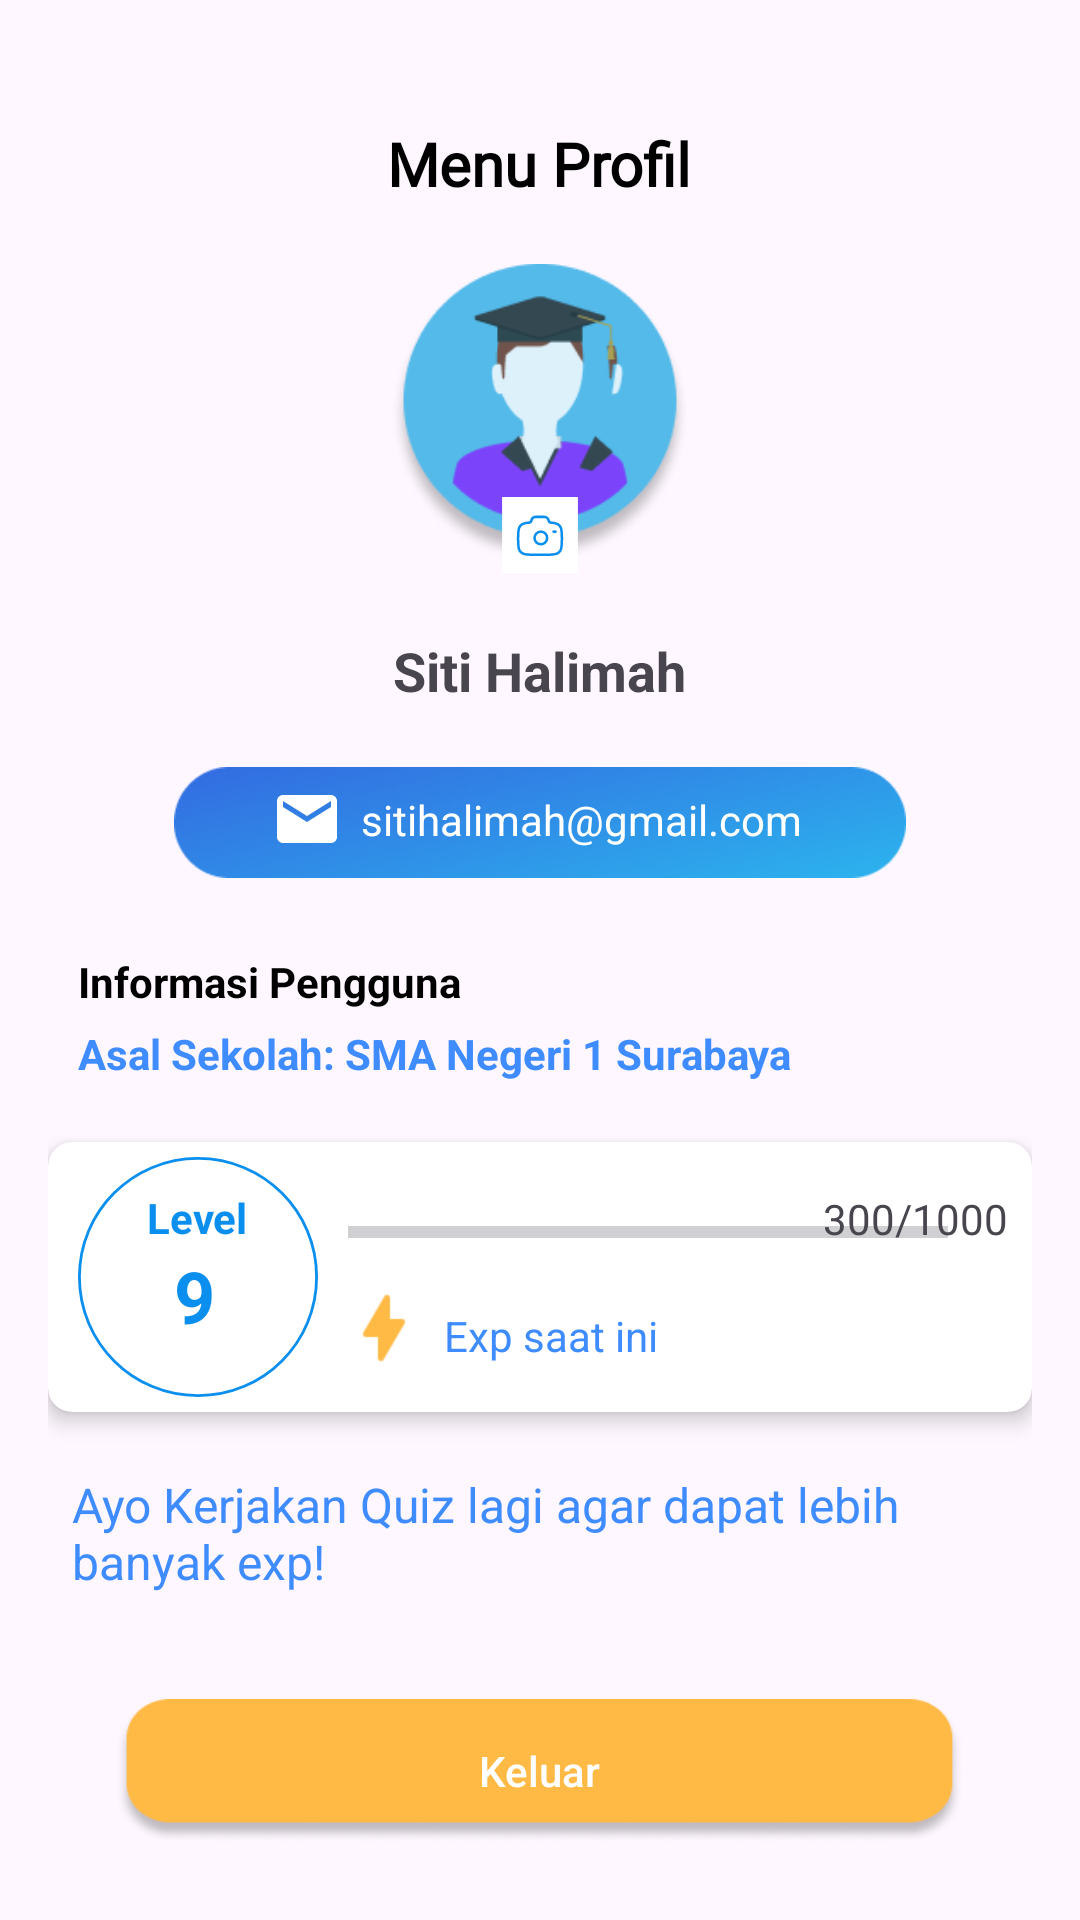

Android layout source for this screen:
<!-- AndroidManifest.xml: application theme LaunchTheme -->
<!-- res/layout/fragment_profile.xml -->
<?xml version="1.0" encoding="utf-8"?>
<RelativeLayout xmlns:android="http://schemas.android.com/apk/res/android"
    xmlns:tools="http://schemas.android.com/tools"
    android:layout_width="match_parent"
    android:layout_height="match_parent"
    xmlns:app="http://schemas.android.com/apk/res-auto"
    android:padding="16dp">

    
    <TextView
        android:id="@+id/menu_profil"
        android:layout_width="wrap_content"
        android:layout_height="wrap_content"
        android:layout_centerHorizontal="true"
        android:layout_marginTop="25dp"
        android:text="Menu Profil"
        android:textSize="20sp"
        android:fontFamily="@font/worksans_medium"
        android:textStyle="bold"
        android:textColor="@color/black" />
    
    <ImageView
        android:id="@+id/profile_picture"
        android:layout_width="100dp"
        android:layout_height="100dp"
        android:layout_centerHorizontal="true"
        android:layout_marginTop="20dp"
        android:scaleType="centerCrop"
        android:layout_below="@id/menu_profil"
        android:src="@drawable/iv_profile" />
    
    <ImageView
        android:id="@+id/camera_icon"
        android:layout_width="50dp"
        android:layout_height="50dp"
        android:layout_below="@id/profile_picture"
        android:layout_marginTop="-35dp"
        android:layout_centerHorizontal="true"
        android:src="@drawable/iv_camera" />

    
    <TextView
        android:id="@+id/user_name"
        android:layout_width="wrap_content"
        android:layout_height="wrap_content"
        android:layout_below="@id/camera_icon"
        android:layout_centerHorizontal="true"
        android:layout_marginTop="8dp"
        android:text="Siti Halimah"
        android:textSize="18sp"
        android:textStyle="bold" />


    <ImageView
        android:id="@+id/frame_email"
        android:layout_width="244dp"
        android:layout_height="37dp"
        android:layout_below="@id/user_name"
        android:layout_centerHorizontal="true"
        android:layout_marginTop="20dp"
        android:orientation="horizontal"
        android:background="@drawable/gradient_email" />

    
    <TextView
        android:id="@+id/user_email"
        android:layout_width="wrap_content"
        android:layout_height="wrap_content"
        android:layout_below="@id/user_name"
        android:layout_centerHorizontal="true"
        android:layout_marginTop="28dp"
        android:drawableLeft="@drawable/iv_email"
        android:drawablePadding="8dp"
        android:text="sitihalimah@gmail.com"
        android:textColor="#FFFFFF" />

    <TextView
        android:id="@+id/title_informasi"
        android:layout_width="wrap_content"
        android:layout_height="wrap_content"
        android:layout_below="@id/user_email"
        android:layout_marginStart="10dp"
        android:layout_marginTop="35dp"
        android:text="Informasi Pengguna"
        android:textColor="#000000"
        android:textStyle="bold" />
    
    <TextView
        android:id="@+id/user_school"
        android:layout_width="wrap_content"
        android:layout_height="wrap_content"
        android:layout_below="@id/title_informasi"
        android:layout_marginTop="5dp"
        android:layout_marginStart="10dp"
        android:text="Asal Sekolah: SMA Negeri 1 Surabaya"
        android:textColor="#3E8CFF"
        android:textStyle="bold" />

    
    <androidx.cardview.widget.CardView
        android:id="@+id/card_exp_section"
        android:layout_width="wrap_content"
        android:layout_height="wrap_content"
        android:layout_below="@id/user_school"
        android:layout_marginTop="20dp"
        app:cardCornerRadius="8dp"
        app:cardElevation="4dp"
        android:padding="16dp">

        <RelativeLayout
            android:id="@+id/exp_section"
            android:layout_width="match_parent"
            android:layout_height="90dp">

            
            <FrameLayout
                android:layout_width="wrap_content"
                android:layout_height="wrap_content"
                android:layout_alignParentStart="true"
                android:layout_centerVertical="true">

                
                <ImageView
                    android:id="@+id/circle_outline"
                    android:layout_width="80dp"
                    android:layout_marginStart="10dp"
                    android:layout_height="80dp"
                    android:src="@drawable/ic_circle_outline" />

                
                <TextView
                    android:id="@+id/user_level"
                    android:layout_width="wrap_content"
                    android:layout_height="wrap_content"
                    android:layout_marginStart="42dp"
                    android:layout_marginTop="30dp"
                    android:text="9"
                    android:textSize="24sp"
                    android:textStyle="bold"
                    android:textColor="#0A8FEF" />
                <TextView
                    android:id="@+id/level"
                    android:layout_width="wrap_content"
                    android:layout_height="wrap_content"
                    android:layout_gravity="center"
                    android:layout_marginStart="5dp"
                    android:layout_marginTop="-20dp"
                    android:text="Level"
                    android:textSize="14sp"
                    android:textStyle="bold"
                    android:textColor="#0A8FEF" />
            </FrameLayout>

            
            <ProgressBar
                style="?android:attr/progressBarStyleHorizontal"
                android:id="@+id/exp_progress"
                android:layout_width="200dp"
                android:layout_height="20dp"
                android:layout_marginStart="100dp"
                android:layout_marginTop="20dp"
                android:max="100"
                android:progress="0" />

            
            <TextView
                android:id="@+id/exp_text"
                android:layout_width="wrap_content"
                android:layout_height="wrap_content"
                android:layout_alignEnd="@id/exp_progress"
                android:layout_alignParentEnd="true"
                android:layout_marginEnd="8dp"
                android:layout_marginTop="16dp"
                android:text="300/1000"
                android:textSize="14sp" />

            
            <ImageView
                android:id="@+id/lightning_icon"
                android:layout_width="24dp"
                android:layout_height="24dp"
                android:layout_below="@id/exp_progress"
                android:layout_alignStart="@id/exp_progress"
                android:src="@drawable/ic_lightning"
                android:layout_marginTop="10dp" />

            <TextView
                android:id="@+id/new_text_view"
                android:layout_width="wrap_content"
                android:layout_height="wrap_content"
                android:layout_below="@id/exp_progress"
                android:layout_toEndOf="@id/lightning_icon"
                android:layout_marginStart="8dp"
                android:layout_marginTop="15dp"
                android:text="Exp saat ini"
                android:textColor="#3E8CFF"
                android:textSize="14sp" />

        </RelativeLayout>
    </androidx.cardview.widget.CardView>

    
    <TextView
        android:id="@+id/exp_message"
        android:layout_width="wrap_content"
        android:layout_height="wrap_content"
        android:layout_below="@id/card_exp_section"
        android:layout_marginStart="8dp"
        android:layout_marginTop="20dp"
        android:text="Ayo Kerjakan Quiz lagi agar dapat lebih banyak exp!"
        android:textColor="#3E8CFF"
        android:textSize="16sp" />

    
    <androidx.appcompat.widget.AppCompatButton
        android:id="@+id/logout_button"
        android:layout_width="283dp"
        android:layout_height="48dp"
        android:layout_below="@id/exp_message"
        android:layout_centerHorizontal="true"
        android:layout_marginTop="35dp"
        android:background="@drawable/square_frame_yellow"
        android:text="Keluar"
        android:textColor="#FFFFFF"
        android:textAllCaps="false"
        android:padding="12dp" />

</RelativeLayout>
<!-- resources referenced by this layout -->
<resources>
  <color name="black">#FF000000</color>
  <!-- drawable gradient_email: png bitmap (drawable, 32398 bytes) -->
  <!-- drawable ic_circle_outline (drawable) -->
  <?xml version="1.0" encoding="utf-8"?>
  <vector xmlns:android="http://schemas.android.com/apk/res/android"
      android:width="85dp"
      android:height="85dp"
      android:viewportWidth="85"
      android:viewportHeight="85">
      <path
          android:fillColor="#FFFFFFFF"
          android:pathData="M42.5,0.5c23.25,0 42,18.75 42,42s-18.75,42 -42,42 -42,-18.75 -42,-42 18.75,-42 42,-42z"/>
      <path
          android:strokeColor="#0A8FEF"
          android:strokeWidth="1"
          android:pathData="M42.5,0.5c23.25,0 42,18.75 42,42s-18.75,42 -42,42 -42,-18.75 -42,-42 18.75,-42 42,-42z"/>
  </vector>
  <!-- drawable ic_lightning: png bitmap (drawable, 562 bytes) -->
  <!-- drawable iv_camera (drawable) -->
  <?xml version="1.0" encoding="utf-8"?>
  <vector xmlns:android="http://schemas.android.com/apk/res/android"
      android:width="89dp"
      android:height="89dp"
      android:viewportWidth="89"
      android:viewportHeight="89">
  
      <group
          android:translateY="4">
  
          <path
              android:fillColor="#FFFFFFFF"
              android:pathData="M22,18 h45 v45 h-45 z" />
  
          <path
              android:fillColor="none"
              android:strokeColor="#0A8FEF"
              android:strokeWidth="1.5"
              android:pathData="M45,46 c2.0711,0 3.75,-1.6789 3.75,-3.75 c0,-2.0711 -1.6789,-3.75 -3.75,-3.75 c-2.0711,0 -3.75,1.6789 -3.75,3.75 c0,2.0711 1.6789,3.75 3.75,3.75z" />
  
          <path
              android:fillColor="none"
              android:strokeColor="#0A8FEF"
              android:strokeWidth="1.5"
              android:pathData="M42.2225,52.2501 h5.555 c3.9013,0 5.8525,0 7.2537,-0.9188 c0.6047,-0.3963 1.1254,-0.9077 1.5325,-1.505 c0.9363,-1.375 0.9363,-3.2913 0.9363,-7.1213 c0,-3.8313 0,-5.7463 -0.9363,-7.1213 c-0.4061,-0.5973 -0.9268,-1.1087 -1.5325,-1.505 c-0.9,-0.5912 -2.0275,-0.8025 -3.7537,-0.8775 c-0.8238,0 -1.5325,-0.6125 -1.6938,-1.4062 c-0.1232,-0.5815 -0.4434,-1.1025 -0.9064,-1.4751 c-0.463,-0.3726 -1.0405,-0.574 -1.6348,-0.57 h-5.085 c-1.235,0 -2.2987,0.8562 -2.5412,2.045 c-0.1613,0.7937 -0.87,1.4062 -1.6938,1.4062 c-1.725,0.075 -2.8525,0.2875 -3.7537,0.8775 c-0.6042,0.3963 -1.1245,0.9077 -1.5312,1.505 c-0.9363,1.375 -0.9363,3.2913 -0.9363,7.1213 c0,3.8313 0,5.7463 0.9363,7.1213 c0.405,0.595 0.9249,1.1063 1.5312,1.505 c1.4013,0.9188 3.3525,0.9188 7.2538,0.9188z" />
  
          <path
              android:fillColor="none"
              android:strokeColor="#0A8FEF"
              android:strokeWidth="1.5"
              android:strokeLineCap="round"
              android:pathData="M53.75,38.5 h-1.25" />
  
      </group>
  
      <group>
          <path
              android:fillColor="none"
              android:pathData="M22,18 h45 v45 h-45 z" />
      </group>
  </vector>
  <!-- drawable iv_email (drawable) -->
  <?xml version="1.0" encoding="utf-8"?>
  <vector xmlns:android="http://schemas.android.com/apk/res/android"
      android:width="20dp"
      android:height="16dp"
      android:viewportWidth="20"
      android:viewportHeight="16">
  
      <path
          android:fillColor="#FFFFFFFF"
          android:pathData="M18,4 L10,9 L2,4 V2 L10,7 L18,2 M18,0 H2 C0.89,0 0,0.89 0,2 V14 C0,14.5304 0.2107,15.0391 0.5858,15.4142 C0.9609,15.7893 1.4696,16 2,16 H18 C18.5304,16 19.0391,15.7893 19.4142,15.4142 C19.7893,15.0391 20,14.5304 20,14 V2 C20,1.4696 19.7893,0.9609 19.4142,0.5858 C19.0391,0.2107 18.5304,0 18,0z" />
  
  </vector>
  <!-- drawable iv_profile: png bitmap (drawable, 12168 bytes) -->
  <!-- drawable square_frame_yellow: png bitmap (drawable, 8794 bytes) -->
  <style name="LaunchTheme" parent="Theme.Material3.DayNight.NoActionBar">
          
          
      </style>
</resources>
